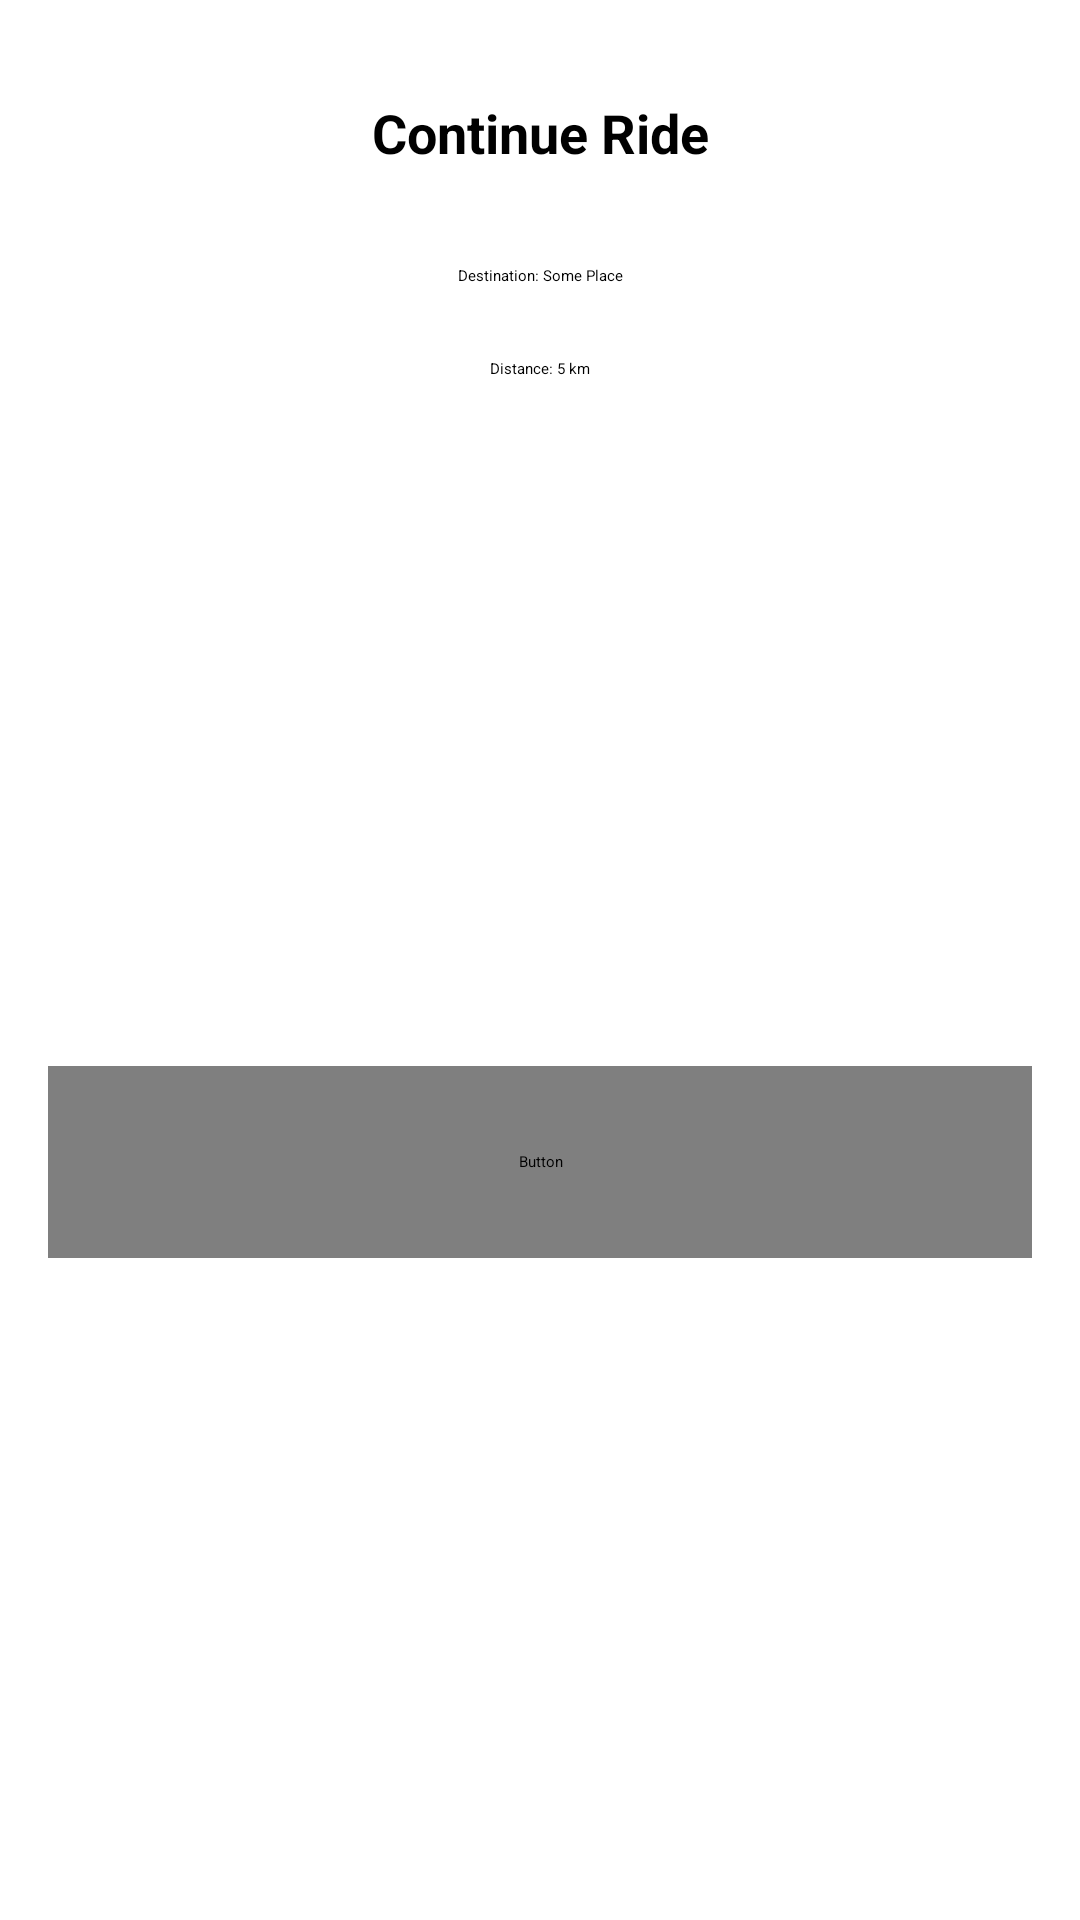

Here is an Android app screen rendered from its layout file. Give the layout XML and the strings, colors and styles it references.
<!-- AndroidManifest.xml: application theme splashScreenTheme -->
<!-- res/layout/view_continue_ride.xml -->
<androidx.constraintlayout.widget.ConstraintLayout
    xmlns:android="http://schemas.android.com/apk/res/android"
    xmlns:app="http://schemas.android.com/apk/res-auto"
    xmlns:tools="http://schemas.android.com/tools"
    android:id="@+id/continueRideLayout"
    android:layout_width="match_parent"
    android:layout_height="wrap_content">

    <TextView
        android:id="@+id/titleTextView"
        android:layout_width="wrap_content"
        android:layout_height="wrap_content"
        android:layout_marginTop="24dp"
        android:padding="8dp"
        android:text="Continue Ride"
        android:textSize="18sp"
        android:textStyle="bold"
        app:layout_constraintEnd_toEndOf="parent"
        app:layout_constraintStart_toStartOf="parent"
        app:layout_constraintTop_toTopOf="parent" />

    <TextView
        android:id="@+id/destinationTextView"
        android:layout_width="0dp"
        android:layout_height="wrap_content"
        android:layout_marginStart="16dp"
        android:layout_marginTop="16dp"
        android:layout_marginEnd="16dp"
        android:padding="8dp"
        android:text="Destination: Some Place"
        android:textAlignment="center"
        app:layout_constraintEnd_toEndOf="parent"
        app:layout_constraintStart_toStartOf="parent"
        app:layout_constraintTop_toBottomOf="@id/titleTextView" />

    <TextView
        android:id="@+id/distanceTextView"
        android:layout_width="0dp"
        android:layout_height="wrap_content"
        android:layout_marginStart="16dp"
        android:layout_marginTop="8dp"
        android:layout_marginEnd="16dp"
        android:padding="8dp"
        android:text="Distance: 5 km"
        android:textAlignment="center"
        app:layout_constraintEnd_toEndOf="parent"
        app:layout_constraintStart_toStartOf="parent"
        app:layout_constraintTop_toBottomOf="@id/destinationTextView" />

    <Button
        android:id="@+id/doneButton"
        style="@style/ButtonStyle"
        android:layout_marginStart="16dp"
        android:layout_marginTop="24dp"
        android:layout_marginEnd="16dp"
        android:layout_marginBottom="24dp"
        android:text="@string/done"
        app:layout_constraintBottom_toBottomOf="parent"
        app:layout_constraintEnd_toEndOf="parent"
        app:layout_constraintStart_toStartOf="parent"
        app:layout_constraintTop_toBottomOf="@id/distanceTextView" />

</androidx.constraintlayout.widget.ConstraintLayout>
<!-- resources referenced by this layout -->
<resources>
  <string name="done">DONE</string>
  <style name="ButtonStyle" parent="AppTheme">
          <item name="android:layout_width">match_parent</item>
          <item name="android:layout_height">64dp</item>
          <item name="android:textSize">20sp</item>
      </style>
  <style name="splashScreenTheme" parent="Theme.SplashScreen">
         <item name="windowSplashScreenBackground">@color/md_theme_light_primary</item>
          <item name="windowSplashScreenAnimatedIcon">@mipmap/ic_launcher_foreground</item>
          <item name="postSplashScreenTheme">@style/AppTheme</item>
      </style>
  <color name="md_theme_light_primary">#4E55B1</color>
  <color name="md_theme_light_onPrimary">#FFFFFF</color>
  <color name="md_theme_light_primaryContainer">#E0E0FF</color>
  <color name="md_theme_light_onPrimaryContainer">#00016D</color>
  <color name="md_theme_light_secondary">#006B58</color>
  <color name="md_theme_light_onSecondary">#FFFFFF</color>
  <color name="md_theme_light_secondaryContainer">#7BF8D8</color>
  <color name="md_theme_light_onSecondaryContainer">#002019</color>
  <color name="md_theme_light_tertiary">#006877</color>
  <color name="md_theme_light_onTertiary">#FFFFFF</color>
  <color name="md_theme_light_tertiaryContainer">#A5EEFF</color>
  <color name="md_theme_light_onTertiaryContainer">#001F25</color>
  <color name="md_theme_light_error">#B62320</color>
  <color name="md_theme_light_errorContainer">#FFDAD6</color>
  <color name="md_theme_light_onError">#FFFFFF</color>
  <color name="md_theme_light_onErrorContainer">#410002</color>
  <color name="md_theme_light_background">#FFFBFF</color>
  <color name="md_theme_light_onBackground">#201A19</color>
  <color name="md_theme_light_outline">#7A757F</color>
  <color name="md_theme_light_inverseOnSurface">#FBEEEC</color>
  <color name="md_theme_light_inverseSurface">#362F2E</color>
  <color name="md_theme_light_surface">#FFF8F6</color>
  <color name="md_theme_light_onSurface">#201A19</color>
  <color name="md_theme_light_surfaceVariant">#E7E0EB</color>
  <color name="md_theme_light_onSurfaceVariant">#49454E</color>
  <color name="md_theme_light_inversePrimary">#BEC2FF</color>
</resources>
